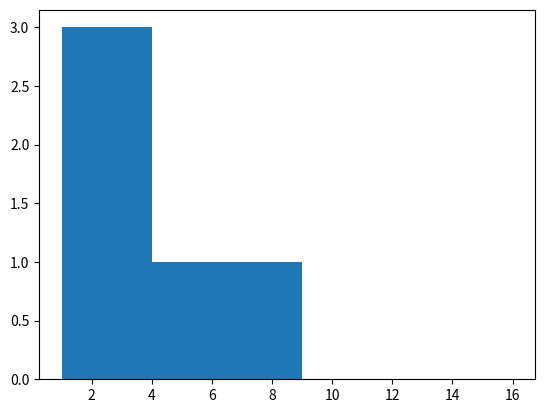
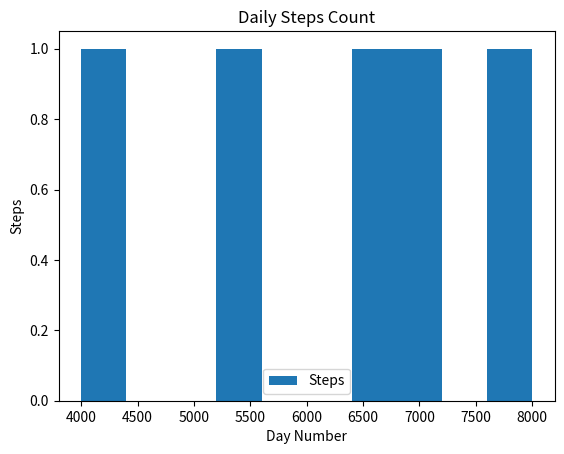

The matplotlib source for these figures, in order:
import matplotlib.pyplot as plt
import pandas as pd
import numpy as np

# x axis data
x = np.array([1,2,3,4])

# y axis data
y = x**2

# Scatter plot using matplotlib
plt.hist(x, y)
plt.show()

# scatter plot using pandas
data ={
    "Day": ["Mon","Tue","Wed","Thu","Fri"],
    "Steps":[4000,5500,7000,6500,8000]
}

df = pd.DataFrame(data)
df.plot(x="Day", y="Steps", kind="hist")
plt.title("Daily Steps Count")
plt.xlabel("Day Number")
plt.ylabel("Steps")
plt.show()
